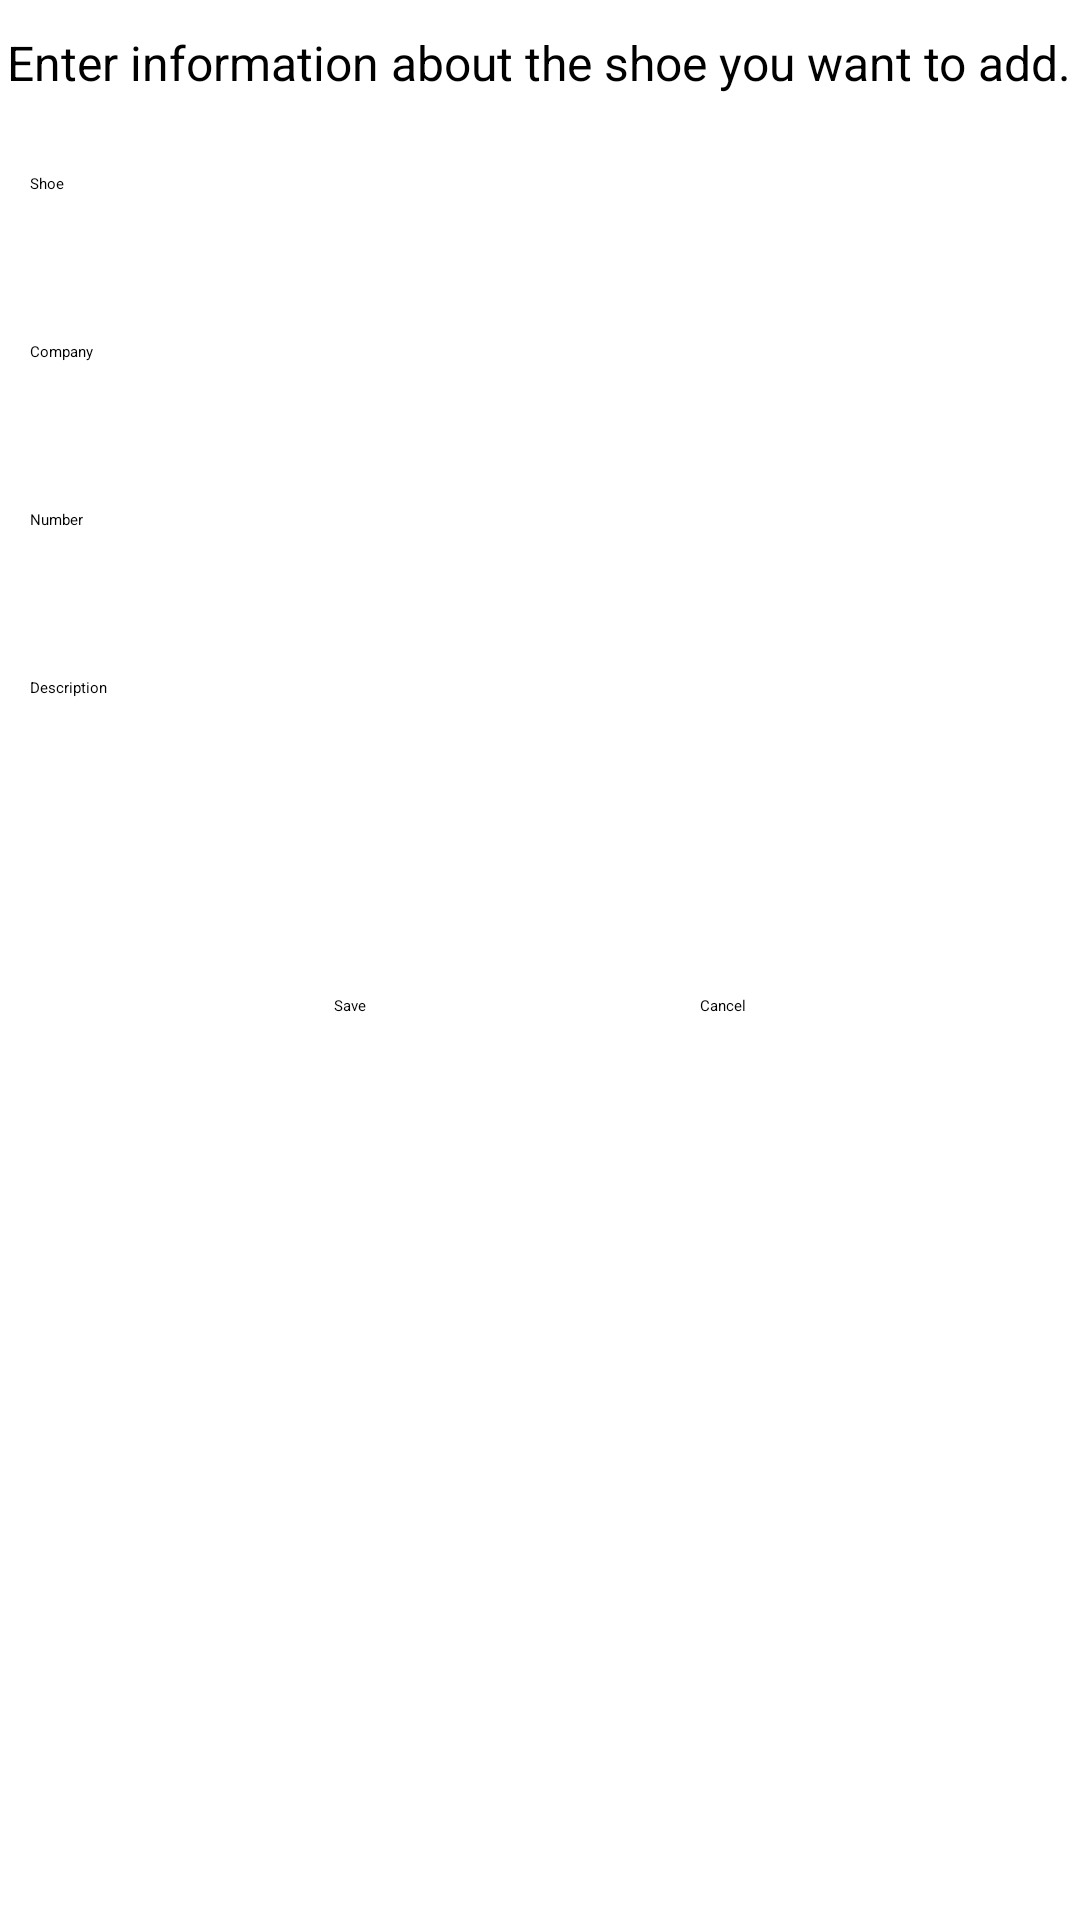

This screen was rendered from an Android layout file. Write that file and the resources it references.
<!-- AndroidManifest.xml: application theme Theme.TheShoeStore -->
<!-- res/layout/fragment_detail.xml -->
<?xml version="1.0" encoding="utf-8"?>
<layout xmlns:tools="http://schemas.android.com/tools"
    xmlns:android="http://schemas.android.com/apk/res/android"
    xmlns:app="http://schemas.android.com/apk/res-auto">

    <androidx.constraintlayout.widget.ConstraintLayout
        android:layout_width="match_parent"
        android:layout_height="match_parent">

        <LinearLayout
            android:id="@+id/linearLayout"
            android:layout_width="match_parent"
            android:layout_height="wrap_content"
            android:orientation="vertical"
            app:layout_constraintEnd_toEndOf="parent"
            app:layout_constraintStart_toStartOf="parent"
            app:layout_constraintTop_toTopOf="parent"
            tools:context=".screens.DetailFragment">

            <TextView
                android:id="@+id/shoe_detail_text"
                android:layout_width="wrap_content"
                android:layout_height="wrap_content"
                android:layout_gravity="center_horizontal"
                android:layout_marginTop="10dp"
                android:text="@string/detail_info"
                android:textSize="16sp" />

            <EditText
                android:id="@+id/shoe_name_edit_text"
                style="@style/ShoeEditInformation"
                android:layout_marginHorizontal="10dp"
                android:layout_marginTop="26dp"
                android:inputType="text"
                android:hint="@string/shoe" />

            <EditText
                android:id="@+id/shoe_company_edit_text"
                style="@style/ShoeEditInformation"
                android:layout_marginHorizontal="10dp"
                android:inputType="text"
                android:hint="@string/company" />

            <EditText
                android:id="@+id/shoe_number_edit_text"
                style="@style/ShoeEditInformation"
                android:layout_marginHorizontal="10dp"
                android:hint="@string/number"
                android:inputType="number" />

            <EditText
                android:id="@+id/shoe_description_edit_text"
                style="@style/ShoeEditInformation"
                android:layout_marginHorizontal="10dp"
                android:inputType="text"
                android:hint="@string/description" />
        </LinearLayout>

        <Button
            android:id="@+id/save_button"
            android:layout_width="wrap_content"
            android:layout_height="wrap_content"
            android:layout_marginTop="50dp"
            android:text="@string/save"
            app:layout_constraintEnd_toStartOf="@+id/cancel_button"
            app:layout_constraintStart_toStartOf="parent"
            app:layout_constraintTop_toBottomOf="@+id/linearLayout" />

        <Button
            android:id="@+id/cancel_button"
            android:layout_width="wrap_content"
            android:layout_height="wrap_content"
            android:text="@string/cancel"
            app:layout_constraintBottom_toBottomOf="@+id/save_button"
            app:layout_constraintEnd_toEndOf="parent"
            app:layout_constraintStart_toEndOf="@+id/save_button"
            app:layout_constraintTop_toTopOf="@+id/save_button" />

    </androidx.constraintlayout.widget.ConstraintLayout>

</layout>
<!-- resources referenced by this layout -->
<resources>
  <string name="cancel">Cancel</string>
  <string name="company">Company</string>
  <string name="description">Description</string>
  <string name="detail_info">Enter information about the shoe you want to add.</string>
  <string name="number">Number</string>
  <string name="save">Save</string>
  <string name="shoe">Shoe</string>
  <style name="ShoeEditInformation">
          <item name="android:layout_width">match_parent</item>
          <item name="android:layout_height">wrap_content</item>
          <item name="android:ems">16</item>
          <item name="android:layout_marginBottom">8dp</item>
          <item name="android:minHeight">48dp</item>
      </style>
</resources>
